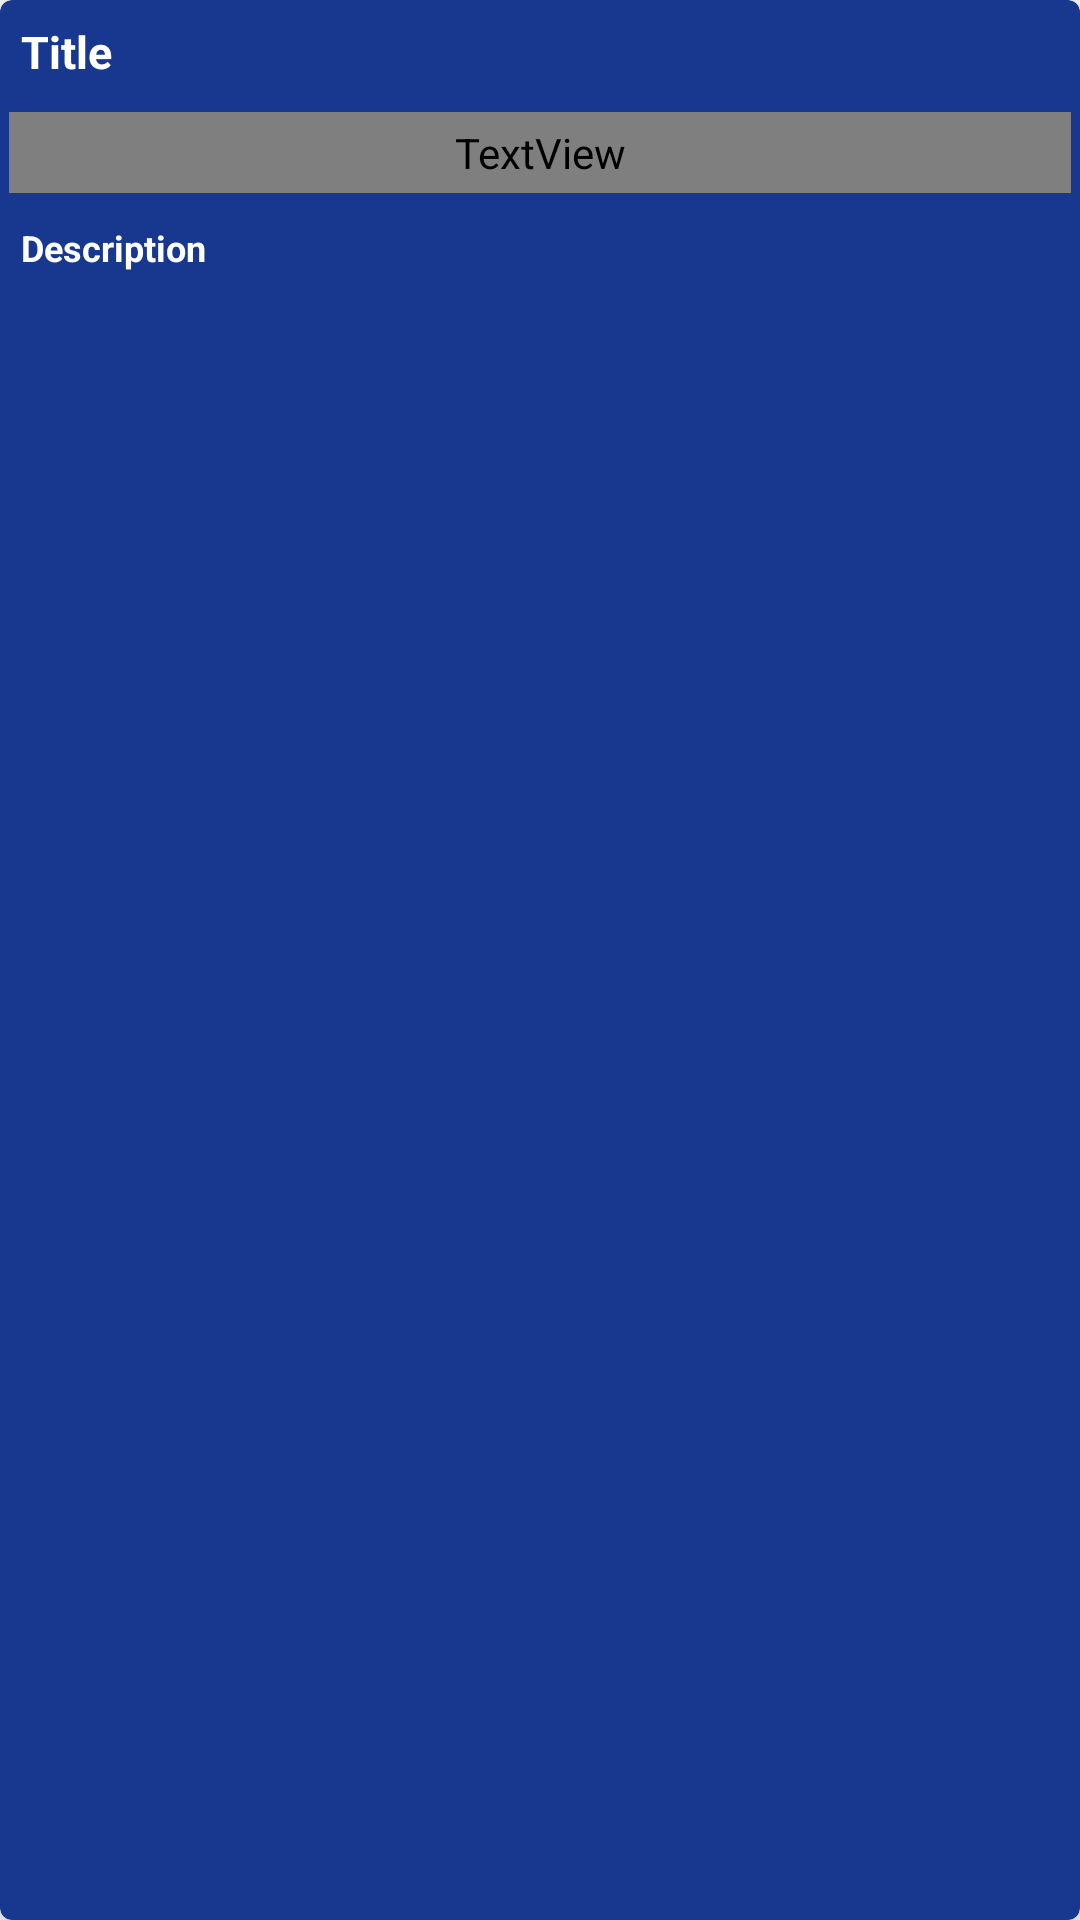

The Android layout XML behind this screen, and the referenced resources:
<!-- AndroidManifest.xml: application theme Theme.GoogleLensCloneDemo -->
<!-- res/layout/search_results_rv_item.xml -->
<?xml version="1.0" encoding="utf-8"?>
<androidx.cardview.widget.CardView xmlns:android="http://schemas.android.com/apk/res/android"
    android:layout_width="match_parent"
    android:layout_height="wrap_content"
    xmlns:app="http://schemas.android.com/apk/res-auto"
    app:cardElevation="7dp"
    app:cardBackgroundColor="@color/dark_blue_shade_2"
    android:layout_margin="5dp"
    app:cardCornerRadius="4dp">

    <LinearLayout
        android:layout_width="match_parent"
        android:layout_height="wrap_content"
        android:orientation="vertical"
        >
        <TextView
            android:layout_width="match_parent"
            android:layout_height="wrap_content"
            android:text="Title"
            android:id="@+id/idTVTitle"
            android:layout_margin="3dp"
            android:padding="4dp"
            android:textSize="15sp"
            android:textStyle="bold"
            android:textColor="@color/white"
            />
        <TextView
            android:layout_width="match_parent"
            android:layout_height="wrap_content"
            android:text="Snippet"
            android:id="@+id/idTVSnippet"
            android:layout_margin="3dp"
            android:fontFamily="@font/prompt"
            android:padding="4dp"
            android:textSize="12sp"
            android:maxLines="1"
            android:textAllCaps="false"
            android:textColor="@color/white"
            />

        <TextView
            android:layout_width="match_parent"
            android:layout_height="wrap_content"
            android:text="Description"
            android:lines="3"
            android:maxLines="3"
            android:id="@+id/idTVDescription"
            android:layout_margin="3dp"
            android:padding="4dp"
            android:textSize="12sp"
            android:textStyle="bold"
            android:textColor="@color/white"
        />

    </LinearLayout>



</androidx.cardview.widget.CardView>
<!-- resources referenced by this layout -->
<resources>
  <color name="dark_blue_shade_2">#17388E</color>
  <color name="white">#FFFFFFFF</color>
  <style name="Theme.GoogleLensCloneDemo" parent="Theme.MaterialComponents.DayNight.NoActionBar">
          
          <item name="colorPrimary">@color/purple_500</item>
          <item name="colorPrimaryVariant">@color/purple_700</item>
          <item name="colorOnPrimary">@color/white</item>
          
          <item name="colorSecondary">@color/teal_200</item>
          <item name="colorSecondaryVariant">@color/teal_700</item>
          <item name="colorOnSecondary">@color/black</item>
          
          <item name="android:statusBarColor" tools:targetApi="l">?attr/colorPrimaryVariant</item>
          
      </style>
  <color name="purple_500">#FF6200EE</color>
  <color name="purple_700">#00008b\B</color>
  <color name="teal_200">#FF03DAC5</color>
  <color name="teal_700">#FF018786</color>
  <color name="black">#FF000000</color>
</resources>
